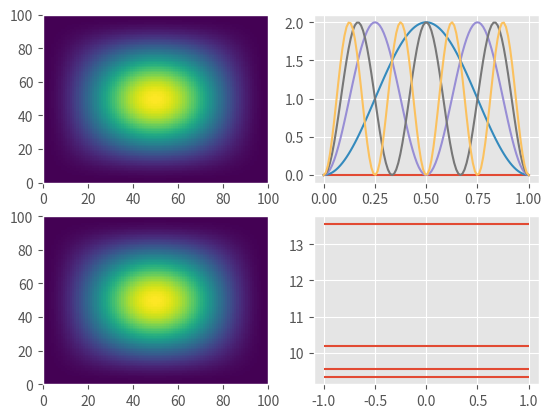
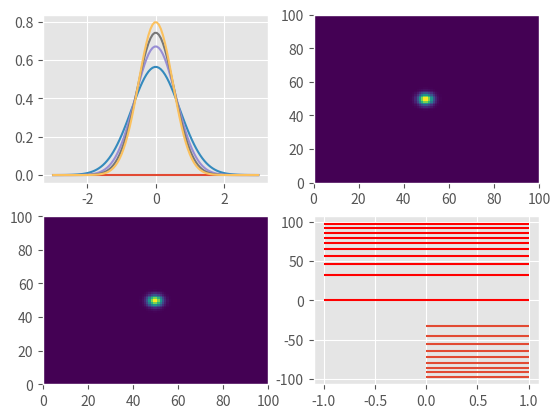

Reproduce these figures in Python, in order.
import numpy as np
import matplotlib.pyplot as plt
from scipy.special import hermite, factorial

hbar = 1
e = 1
electronMass = 1
bohrRadius = 1

hartree_to_cm = 2625.5
h2Mass = 1833

def particleInABox1D(L, n, Array):
    return np.sin(n * np.pi * Array / L) * np.sqrt(2 / L)

def particleInABox3D(L, n, Position):
    xWave = particleInABox1D(L[0], n[0], Position[0])
    yWave = particleInABox1D(L[1], n[1], Position[1])
    zWave = particleInABox1D(L[2], n[2], Position[2])

    return xWave * yWave * zWave

def particleInABox3DEnergy(L, n, m):
    constant = (2 * np.pi)**2 / (8 * m)
    bracket = (n[0]**2 / L[0]**2) + (n[1]**2 / L[1]**2) + (n[2]**2 / L[2]**2)

    return constant * bracket * hartree_to_cm


def simpleHarmonicOscillator1D(k, n, m, Array):
    omega = np.sqrt(k / m)
    constant = np.sqrt(np.sqrt(m * omega / (np.pi*hbar))) * 1./np.sqrt((2 ** n) * factorial(n))
    hermitePolynomial = hermite(n)
    wave = constant * hermitePolynomial(Array * np.sqrt(m * omega/hbar)) * np.exp(-Array**2 * m * omega / (hbar*2))

    return wave

def simpleHarmonicOscillator3D(k, n, m, Position):
    xWave = simpleHarmonicOscillator1D(k[0], n[0], m, Position[0])
    yWave = simpleHarmonicOscillator1D(k[1], n[1], m, Position[1])
    zWave = simpleHarmonicOscillator1D(k[2], n[2], m, Position[2])

    return xWave * yWave * zWave

def simpleHarmonicOscillator3DEnergy(k, n, m):
    xOmega = np.sqrt(k[0] / m)
    yOmega = np.sqrt(k[1] / m)
    zOmega = np.sqrt(k[2] / m)

    E = ((n[0] + 0.5) * xOmega) + ((n[1] + 0.5) * yOmega) + ((n[2] + 0.5) * zOmega)
    return E * hartree_to_cm

def calculateTransitions(energies):
    energyLevelTransitions = np.zeros(energies[:,0,0].shape)
    for energyLevel in energies[:,0,0]:
        energyTransitions = [energyLevel - energyLevelOther for energyLevelOther in energies[:,0,0]]
        energyLevelTransitions = np.vstack([energyLevelTransitions, energyTransitions])

    energyLevelTransitions = np.delete(energyLevelTransitions,0,axis=1)
    return energyLevelTransitions


if __name__ == '__main__':
    import matplotlib
    matplotlib.style.use('ggplot')

#----------------------------------------------------------------------------Particle In a Box---------------------------------------------------------------------------------

    positionArray = np.linspace(0,1,100)
    positionMesh = np.meshgrid(positionArray, positionArray, positionArray)
    energyLevelArray = np.arange(0,5,1)
    energyLevelMesh = np.meshgrid(energyLevelArray, energyLevelArray, energyLevelArray)
    lengthArray = np.linspace(0,5,5)
    lengthMesh = np.meshgrid(lengthArray, lengthArray, lengthArray)

    fig, axes = plt.subplots(2,2)

    particleBoxDistribution = particleInABox3D([1,1,1], [1,1,1], positionMesh) ** 2
    particleBoxEnergies = particleInABox3DEnergy([1,1,1], energyLevelMesh, h2Mass)
    particleBoxEnergiesLength = particleInABox3DEnergy(lengthMesh, [1,1,1], h2Mass)
    particleBoxDistribution1D = [particleInABox1D(1, n, positionArray) ** 2 for n in range(5)]

    for array in particleBoxDistribution1D:
        axes[0][1].plot(positionArray, array)

    axes[0][0].pcolor(particleBoxDistribution[:,:,50])
    axes[1][0].pcolor(particleBoxDistribution[:,50,:])

    axes[1][1].hlines(particleBoxEnergiesLength[:,1,1], -1, 1)

    plt.show()

#-------------------------------------------------------------------------------Simple Harmonic Oscillator--------------------------------------------------------------------

    positionArray = np.linspace(-3, 3, 100)
    positionMesh = np.meshgrid(positionArray, positionArray, positionArray)
    energyLevelArray = np.arange(0,5,1)
    energyLevelMesh = np.meshgrid(energyLevelArray, energyLevelArray, energyLevelArray)
    kArray = np.linspace(0,10,10)
    kMesh = np.meshgrid(kArray, kArray, kArray)

    fig, axes = plt.subplots(2,2)

    simpleHarmonics1D = np.array([simpleHarmonicOscillator1D(k,0,1,positionArray) ** 2 for k in range(5)])
    for array in simpleHarmonics1D:
        axes[0][0].plot(positionArray, array)

    simpleHarmonics3D = simpleHarmonicOscillator3D([0.5,0.5,0.5], [0,0,0], h2Mass, positionMesh) ** 2
    simpleHarmonics3DEnergy = simpleHarmonicOscillator3DEnergy(kMesh, [0,0,0], h2Mass)

    axes[1][0].pcolor(simpleHarmonics3D[:,:,50])
    axes[0][1].pcolor(simpleHarmonics3D[:,50,:])
    axes[1][1].hlines(simpleHarmonics3DEnergy[:,0,0], -1, 1, colors = 'r')

    plt.show()

    transitionEnergies = calculateTransitions(simpleHarmonics3DEnergy)
    plt.hlines(transitionEnergies[1],0,1)
